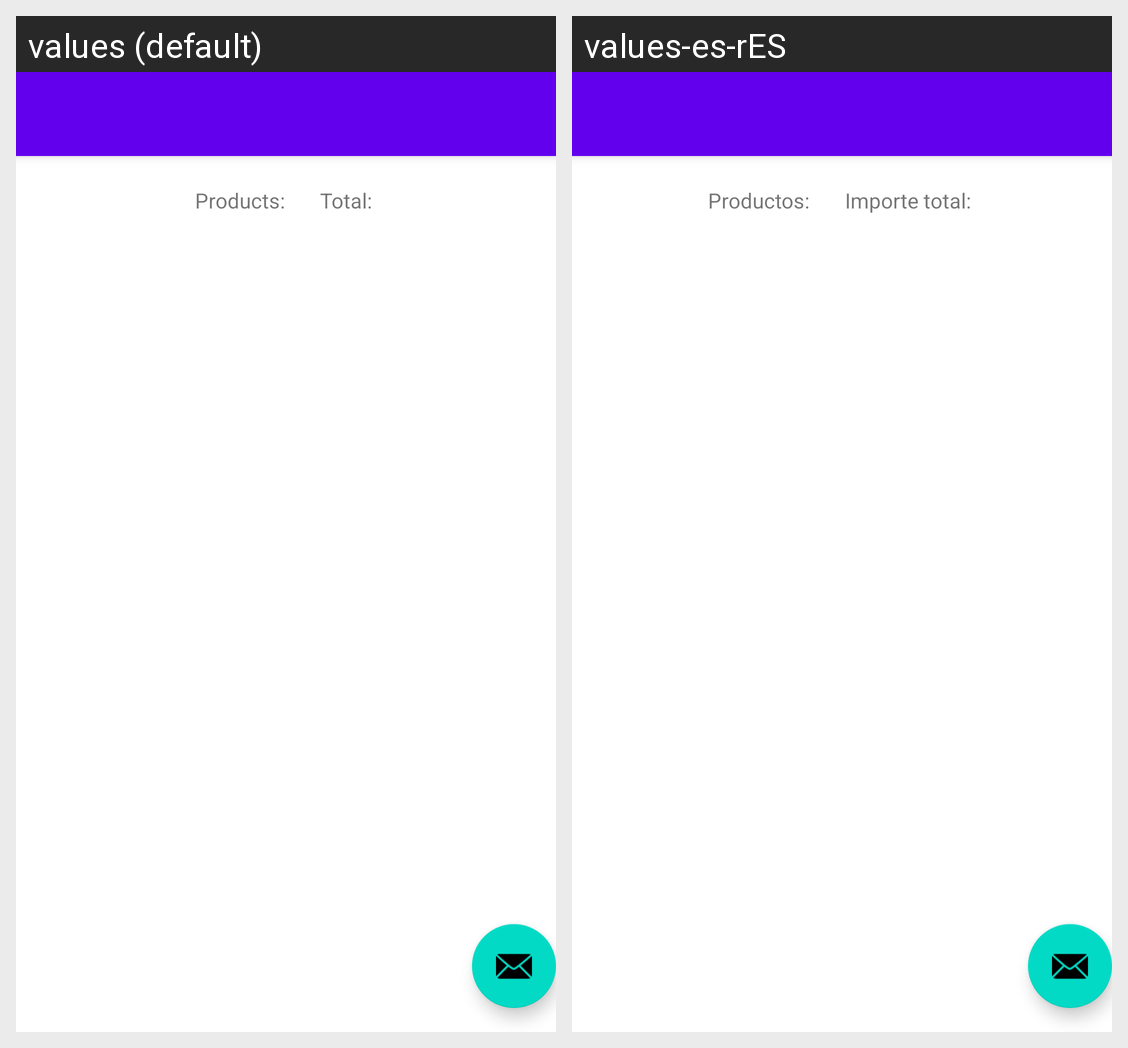

Strings drawn on this Android screen and how each of the app's shown locales translates them:
Android screen res/layout/activity_main.xml rendered under 2 locales, left to right: values (default), values-es-rES. Device: Nexus 5 (rendered at 1080×1920; each locale shown at half size, 540×960, under a caption strip naming it); theme Theme.Simulacro_Ejercicio2.NoActionBar.
Strings drawn on this screen, with the default value and each locale's value (text and hints the layout hard-codes, and strings that could not be matched under every locale, appear in the picture but are not listed):

num_productos
  values: Products: 
  values-es-rES: Productos: 

importe
  values: Total: 
  values-es-rES: Importe total:
